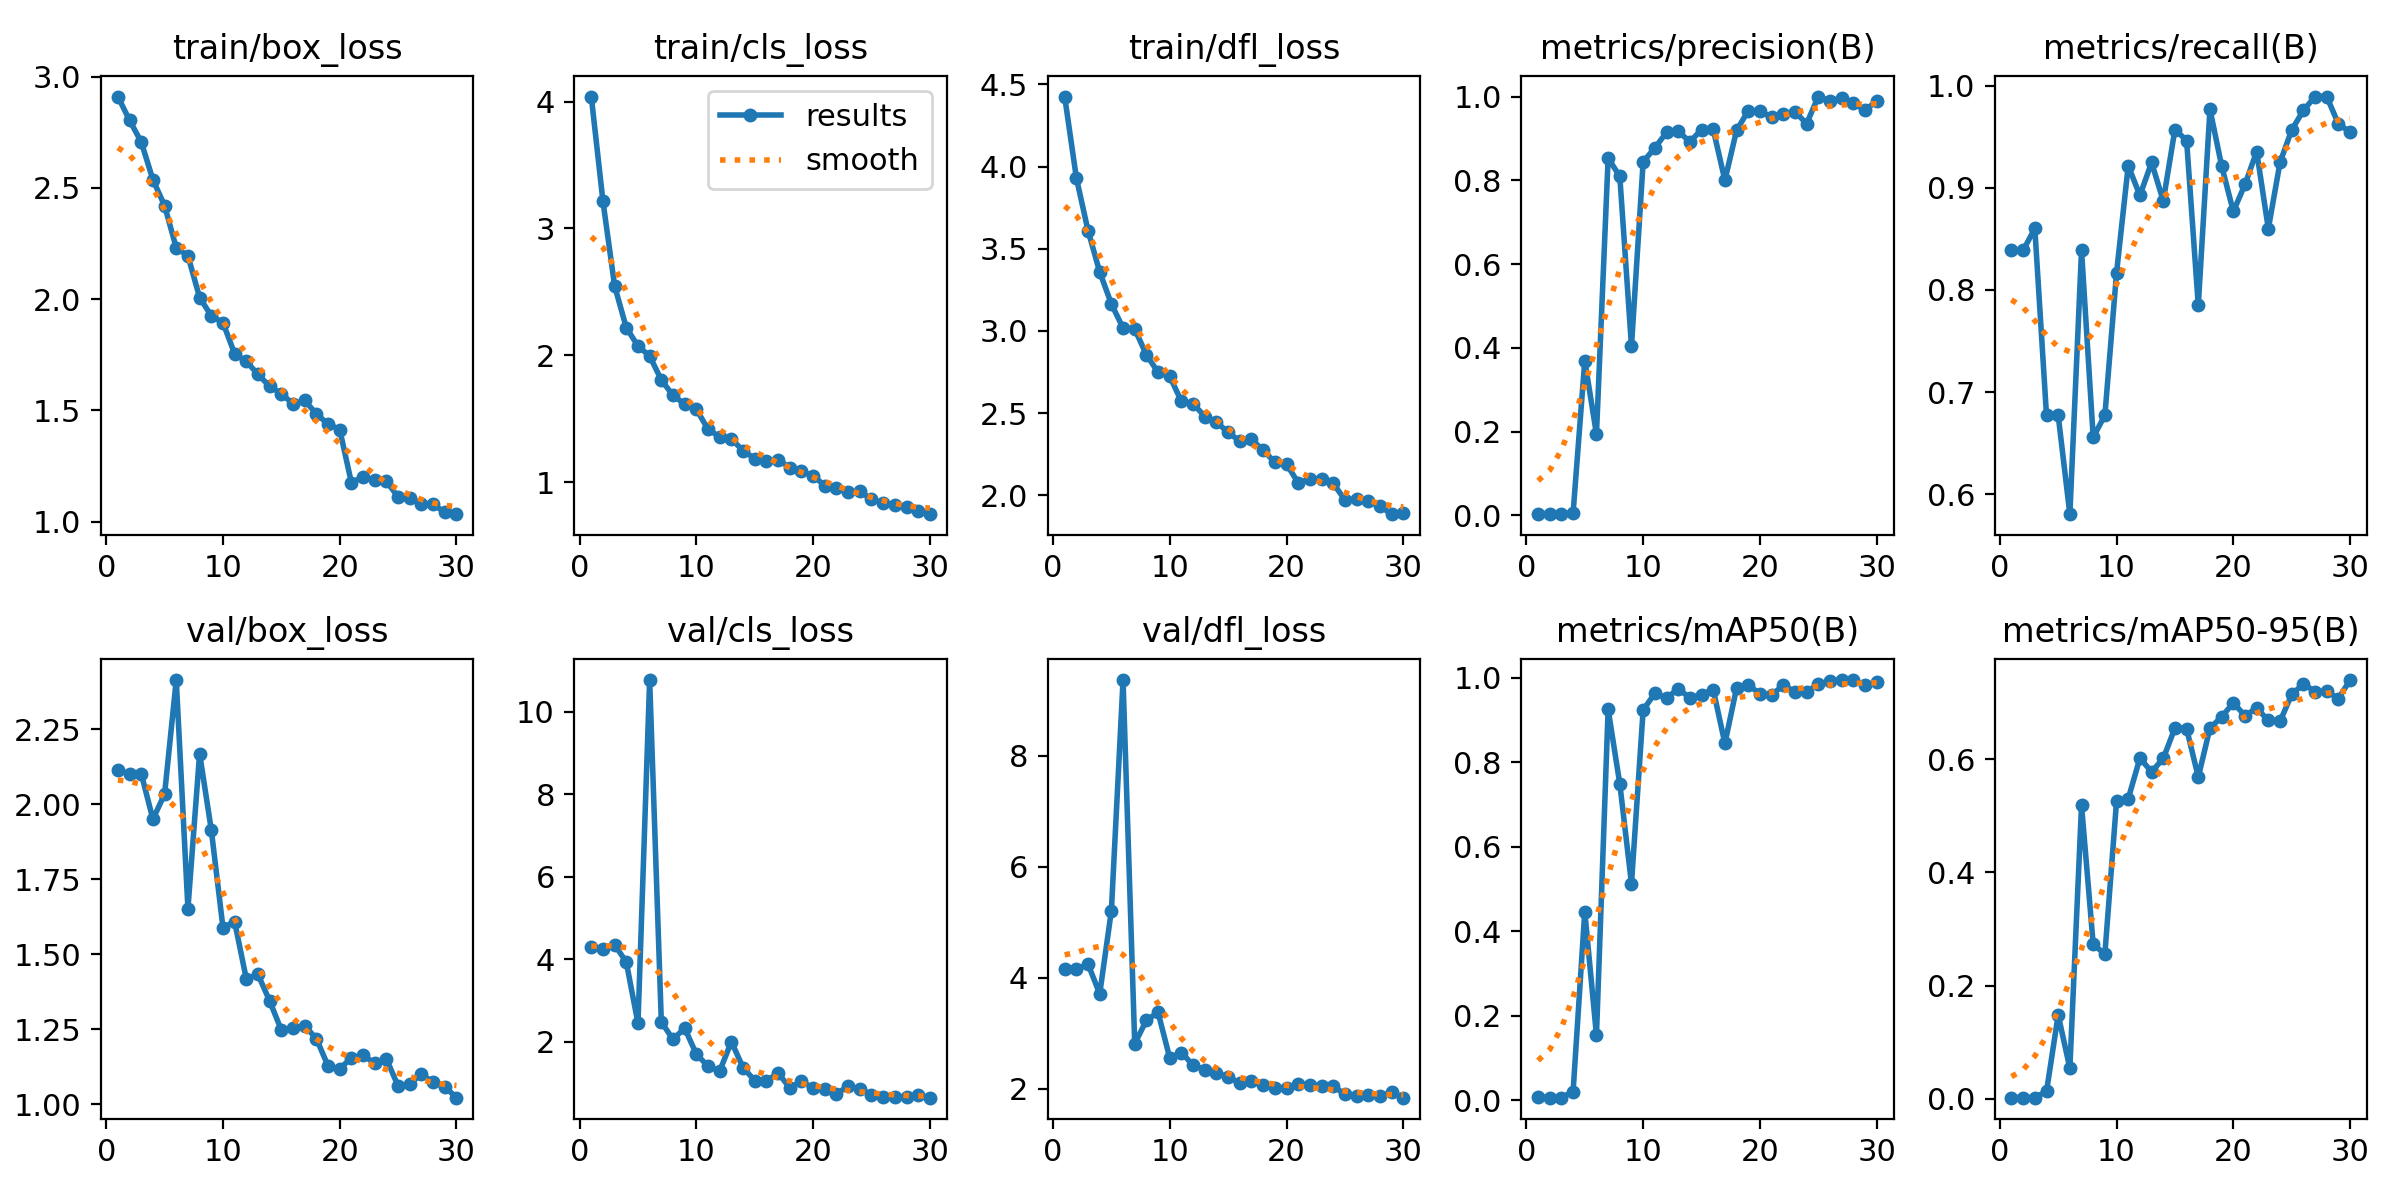

The data file committed next to this chart (first rows):
epoch, train/box_loss, train/cls_loss, train/dfl_loss, metrics/precision(B), metrics/recall(B), metrics/mAP50(B), metrics/mAP50-95(B), val/box_loss, val/cls_loss, val/dfl_loss, lr/pg0, lr/pg1, lr/pg2
1, 2.911, 4.039, 4.426, 0.00296, 0.8387, 0.00782, 0.00216, 2.116, 4.289, 4.152, 0.00044, 0.00044, 0.00044
2, 2.804, 3.214, 3.932, 0.00297, 0.8387, 0.00641, 0.00201, 2.099, 4.247, 4.153, 0.0008703, 0.0008703, 0.0008703
3, 2.707, 2.546, 3.611, 0.00307, 0.8602, 0.00621, 0.00225, 2.102, 4.357, 4.249, 0.00127, 0.00127, 0.00127
4, 2.537, 2.218, 3.359, 0.00622, 0.6774, 0.02069, 0.01302, 1.95, 3.932, 3.711, 0.00164, 0.00164, 0.00164
5, 2.421, 2.073, 3.164, 0.3696, 0.6774, 0.4468, 0.1481, 2.033, 2.451, 5.21, 0.001736, 0.001736, 0.001736
6, 2.231, 1.995, 3.018, 0.1938, 0.5806, 0.154, 0.05394, 2.414, 10.76, 9.366, 0.001736, 0.001736, 0.001736
7, 2.195, 1.805, 3.012, 0.8529, 0.8387, 0.9255, 0.5184, 1.652, 2.484, 2.811, 0.00167, 0.00167, 0.00167
8, 2.008, 1.685, 2.855, 0.8093, 0.6559, 0.749, 0.2729, 2.169, 2.062, 3.236, 0.001604, 0.001604, 0.001604
9, 1.926, 1.616, 2.748, 0.404, 0.6774, 0.5129, 0.2558, 1.915, 2.334, 3.377, 0.001538, 0.001538, 0.001538
10, 1.895, 1.575, 2.723, 0.8444, 0.8167, 0.924, 0.5258, 1.589, 1.704, 2.554, 0.001472, 0.001472, 0.001472
11, 1.755, 1.416, 2.572, 0.8772, 0.9216, 0.9632, 0.53, 1.608, 1.413, 2.654, 0.001406, 0.001406, 0.001406
12, 1.72, 1.358, 2.558, 0.9147, 0.8925, 0.9523, 0.6017, 1.418, 1.295, 2.425, 0.00134, 0.00134, 0.00134
13, 1.663, 1.341, 2.479, 0.9174, 0.9247, 0.974, 0.5776, 1.432, 2.007, 2.343, 0.001274, 0.001274, 0.001274
14, 1.608, 1.248, 2.446, 0.8919, 0.8872, 0.9529, 0.6012, 1.344, 1.379, 2.294, 0.001208, 0.001208, 0.001208
15, 1.576, 1.186, 2.382, 0.921, 0.957, 0.9599, 0.6549, 1.246, 1.065, 2.206, 0.001142, 0.001142, 0.001142
16, 1.529, 1.171, 2.33, 0.922, 0.9462, 0.9723, 0.6538, 1.254, 1.053, 2.108, 0.001076, 0.001076, 0.001076
17, 1.545, 1.179, 2.34, 0.8001, 0.785, 0.8446, 0.5683, 1.261, 1.248, 2.139, 0.00101, 0.00101, 0.00101
18, 1.485, 1.115, 2.274, 0.9191, 0.9768, 0.9759, 0.6548, 1.218, 0.8899, 2.06, 0.000944, 0.000944, 0.000944
19, 1.439, 1.084, 2.201, 0.9662, 0.9214, 0.9832, 0.6746, 1.127, 1.047, 2.02, 0.000878, 0.000878, 0.000878
20, 1.414, 1.052, 2.19, 0.9645, 0.8768, 0.9624, 0.6994, 1.117, 0.8842, 2.01, 0.000812, 0.000812, 0.000812
21, 1.175, 0.9723, 2.075, 0.9507, 0.9032, 0.9591, 0.6769, 1.155, 0.8567, 2.087, 0.000746, 0.000746, 0.000746
22, 1.201, 0.9545, 2.099, 0.959, 0.9355, 0.9827, 0.69, 1.162, 0.7508, 2.066, 0.00068, 0.00068, 0.00068
23, 1.185, 0.9216, 2.097, 0.9638, 0.8599, 0.9672, 0.6684, 1.136, 0.9218, 2.047, 0.000614, 0.000614, 0.000614
24, 1.182, 0.9271, 2.073, 0.9352, 0.9247, 0.9673, 0.6665, 1.15, 0.8574, 2.048, 0.000548, 0.000548, 0.000548
25, 1.111, 0.866, 1.972, 1, 0.9565, 0.9844, 0.7142, 1.06, 0.7201, 1.9, 0.000482, 0.000482, 0.000482
26, 1.108, 0.8348, 1.978, 0.9891, 0.9757, 0.9916, 0.7328, 1.068, 0.6664, 1.871, 0.000416, 0.000416, 0.000416
27, 1.079, 0.8175, 1.966, 0.9971, 0.9892, 0.9948, 0.7193, 1.099, 0.6749, 1.89, 0.00035, 0.00035, 0.00035
28, 1.078, 0.8011, 1.934, 0.9841, 0.9892, 0.9939, 0.72, 1.073, 0.6666, 1.871, 0.000284, 0.000284, 0.000284
29, 1.042, 0.7737, 1.885, 0.9676, 0.9625, 0.9825, 0.7069, 1.057, 0.7232, 1.937, 0.000218, 0.000218, 0.000218
30, 1.034, 0.7479, 1.894, 0.9889, 0.9544, 0.989, 0.7397, 1.021, 0.6507, 1.841, 0.000152, 0.000152, 0.000152
